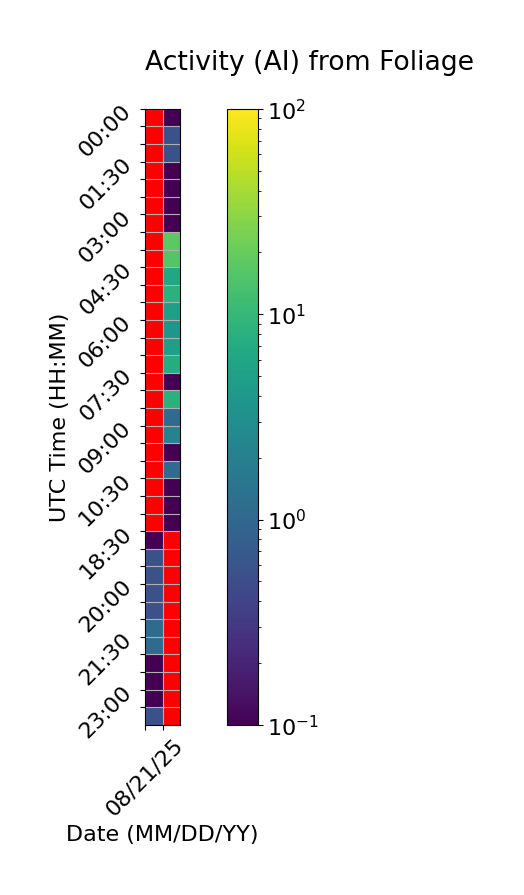

Data behind this chart, as committed beside it:
Time (UTC), 08/21/25, 08/22/25
00:00, , 0.0
00:30, , 0.5556
01:00, , 0.5556
01:30, , 0.0
02:00, , 0.0
02:30, , 0.0
03:00, , 0.0
03:30, , 17.78
04:00, , 15.56
04:30, , 6.111
05:00, , 8.333
05:30, , 5.0
06:00, , 3.889
06:30, , 5.0
07:00, , 7.222
07:30, , 0.0
08:00, , 8.333
08:30, , 1.111
09:00, , 2.222
09:30, , 0.0
10:00, , 1.111
10:30, , 0.0
11:00, , 0.0
11:30, , 0.0
18:30, 0.0, 
19:00, 0.5556, 
19:30, 0.5556, 
20:00, 0.5556, 
20:30, 0.5556, 
21:00, 1.111, 
21:30, 1.111, 
22:00, 0.0, 
22:30, 0.0, 
23:00, 0.0, 
23:30, 0.5556, 
